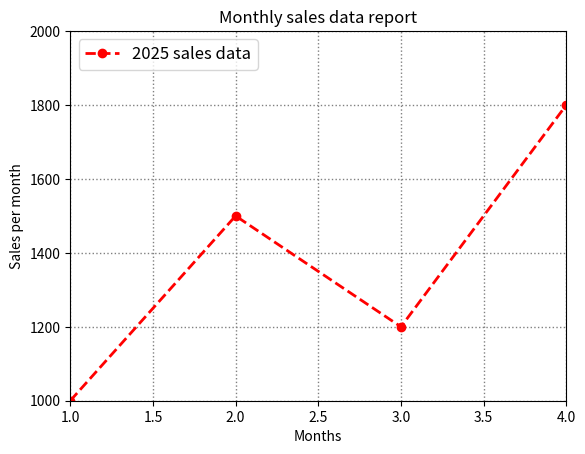

Here is the Python script that generated this plot:
import matplotlib.pyplot as plt

months = [1,2,3,4]
sales = [1000, 1500, 1200, 1800]

plt.plot(months, sales, color = 'red', linestyle = "--", linewidth = 2, marker = 'o', label = '2025 sales data')
plt.xlabel("Months")
plt.ylabel("Sales per month")
plt.title('Monthly sales data report')

plt.legend(loc= 'upper left', fontsize = 12)
plt.grid(color = "gray", linestyle = ":", linewidth = 1)

plt.xlim(1,4)
plt.ylim(1000,2000)

plt.show()